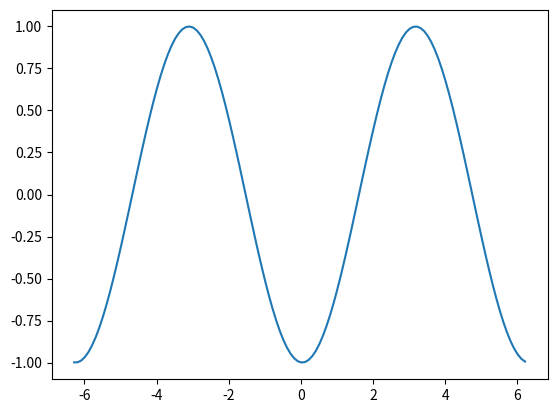

Reproduce this figure in Python.
import time
import numpy as np
import matplotlib.pyplot as plt

plt.ion()

fig, ax = plt.subplots()

x=np.arange(-2*np.pi, 2*np.pi, 0.1)
y = np.cos(x)

line,=ax.plot(x,y)


for delay in np.arange(0, np.pi, 0.1):
    #faza increase i dohodit do pi
    y=np.cos(x+delay)

    line.set_ydata(y)

    #plt.clf() - polnoe cleaning

    plt.draw()
    plt.gcf().canvas.flush_events()

    time.sleep(0.02)

plt.ioff()
plt.show()